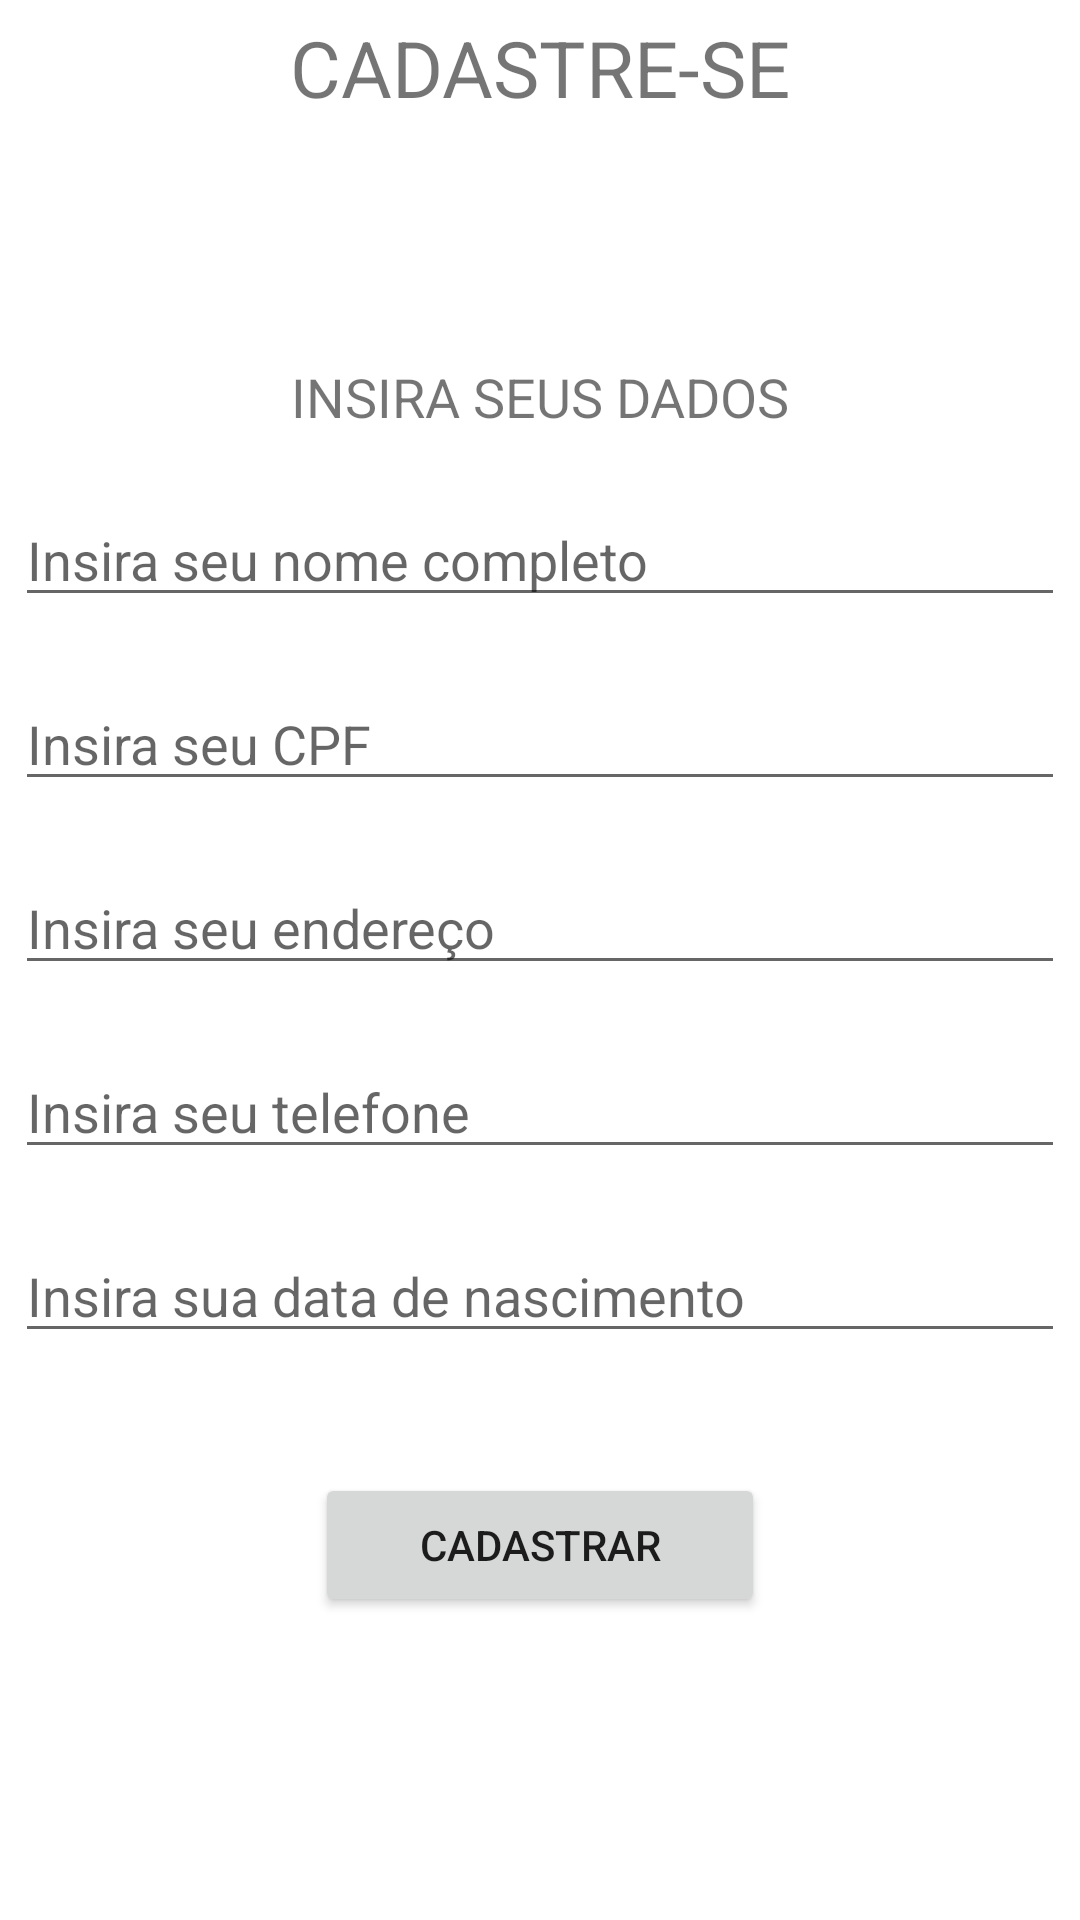

This screen was rendered from an Android layout file. Write that file and the resources it references.
<!-- AndroidManifest.xml: application theme Theme.ProjetoSaude -->
<!-- res/layout/activity_cadastro.xml -->
<?xml version="1.0" encoding="utf-8"?>
<LinearLayout xmlns:android="http://schemas.android.com/apk/res/android"
    xmlns:app="http://schemas.android.com/apk/res-auto"
    xmlns:tools="http://schemas.android.com/tools"
    android:layout_width="match_parent"
    android:layout_height="match_parent"
    tools:context=".CadastroActivity"
    android:orientation="vertical"
    android:padding="5dp">

    <TextView
        android:layout_width="match_parent"
        android:layout_height="wrap_content"
        android:text="CADASTRE-SE"
        android:textSize="26sp"
        android:gravity="center"/>

    <TextView
        android:layout_width="match_parent"
        android:layout_height="wrap_content"
        android:text="INSIRA SEUS DADOS"
        android:textSize="18sp"
        android:gravity="center"
        android:layout_marginTop="80dp"/>

    <EditText
        android:id="@+id/edtNome"
        android:layout_width="match_parent"
        android:layout_height="wrap_content"
        android:hint="Insira seu nome completo"
        android:inputType="textPersonName"
        android:layout_marginTop="20dp"/>

    <EditText
        android:id="@+id/edtCpf"
        android:layout_width="match_parent"
        android:layout_height="wrap_content"
        android:hint="Insira seu CPF"
        android:inputType="number"
        android:layout_marginTop="20dp"/>

    <EditText
        android:id="@+id/edtEndereco"
        android:layout_width="match_parent"
        android:layout_height="wrap_content"
        android:hint="Insira seu endereço"
        android:inputType="text"
        android:layout_marginTop="20dp"/>

    <EditText
        android:id="@+id/edtTelefone"
        android:layout_width="match_parent"
        android:layout_height="wrap_content"
        android:hint="Insira seu telefone"
        android:inputType="phone"
        android:layout_marginTop="20dp"/>

    <EditText
        android:id="@+id/edtDataNasc"
        android:layout_width="match_parent"
        android:layout_height="wrap_content"
        android:hint="Insira sua data de nascimento"
        android:inputType="date"
        android:layout_marginTop="20dp"/>

    <Button
        android:id="@+id/btnCadastrar"
        android:layout_width="150dp"
        android:layout_height="wrap_content"
        android:text="CADASTRAR"
        android:layout_gravity="center"
        android:layout_marginTop="40dp"/>

</LinearLayout>
<!-- resources referenced by this layout -->
<resources>
  <style name="Theme.ProjetoSaude" parent="Theme.MaterialComponents.DayNight.DarkActionBar">
          
          <item name="colorPrimary">@color/purple_500</item>
          <item name="colorPrimaryVariant">@color/purple_700</item>
          <item name="colorOnPrimary">@color/white</item>
          
          <item name="colorSecondary">@color/teal_200</item>
          <item name="colorSecondaryVariant">@color/teal_700</item>
          <item name="colorOnSecondary">@color/black</item>
          
          <item name="android:statusBarColor">?attr/colorPrimaryVariant</item>
          
      </style>
  <!-- not gathered from this repository: default colours our renderer supplied (Android Studio template values) -->
  <color name="purple_500">#FF6200EE</color>
  <color name="purple_700">#FF3700B3</color>
  <color name="teal_200">#FF03DAC5</color>
  <color name="teal_700">#FF018786</color>
  <color name="black">#FF000000</color>
  <color name="white">#FFFFFFFF</color>
</resources>
